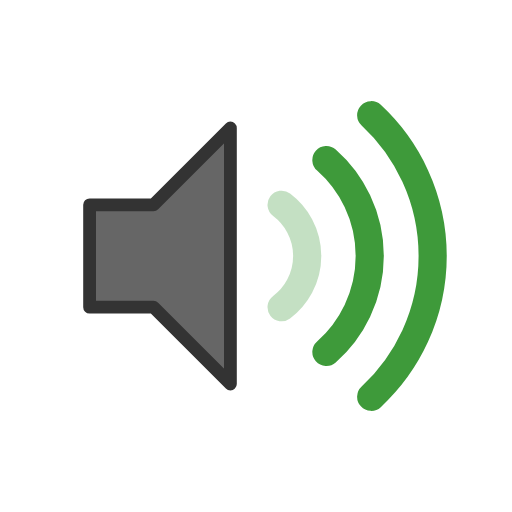
t = 0.00 s
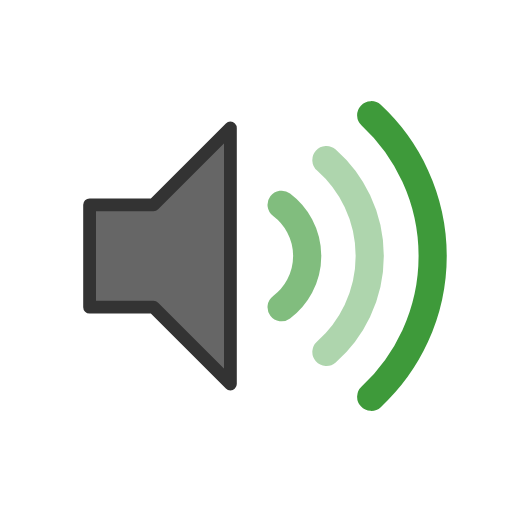
t = 0.30 s
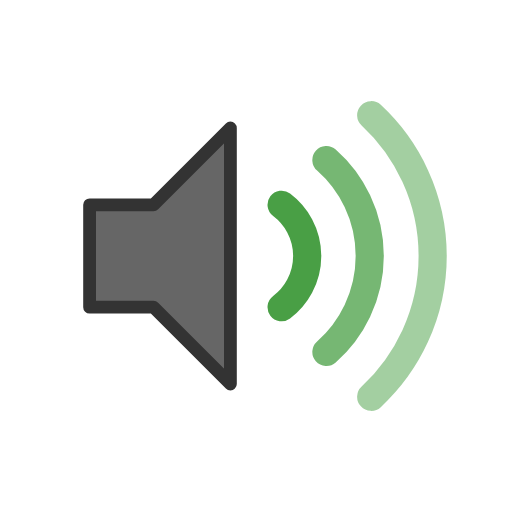
t = 0.55 s
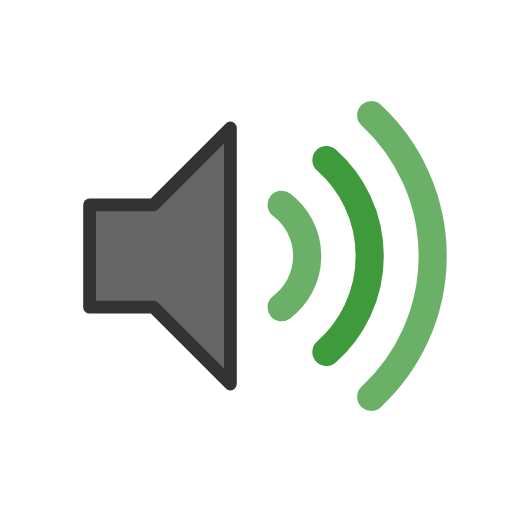
t = 0.80 s
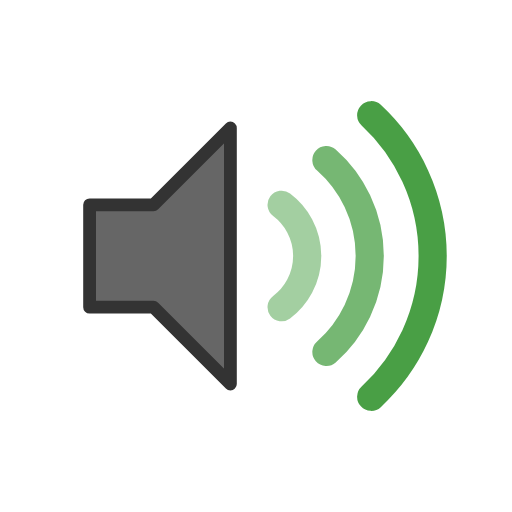
t = 1.05 s
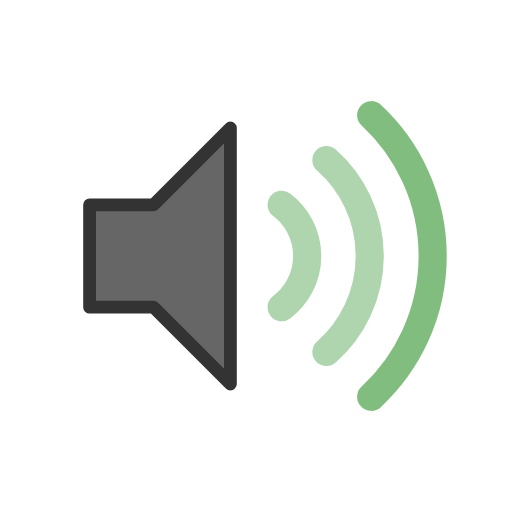
t = 1.30 s

The animated SVG that drew these frames (rendered in a browser with its animation timeline set to each time). Animation: 3 SMIL elements (animate=3); one cycle of 1.60 s, repeats indefinitely.

<svg xmlns="http://www.w3.org/2000/svg" width="40" height="40" viewBox="0 0 40 40">
  <!-- Betriebsart Normal, Lautsprecher -->
  <path d="M7,16 L12,16 L18,10 L18,30 L12,24 L7,24 Z" fill="#666666" stroke="#333333" stroke-width="1" stroke-linejoin="round"/><g fill="none" stroke="#3E9A3A" stroke-width="2.2" stroke-linecap="round"><path d="M22,16 A5,5 0 0 1 22,24"><animate attributeName="opacity" values="0.3;1;0.3" dur="1.2s" begin="0s" repeatCount="indefinite"/></path><path d="M25.5,12.5 A10,10 0 0 1 25.5,27.5"><animate attributeName="opacity" values="0.3;1;0.3" dur="1.2s" begin="0.2s" repeatCount="indefinite"/></path><path d="M29,9 A15,15 0 0 1 29,31"><animate attributeName="opacity" values="0.3;1;0.3" dur="1.2s" begin="0.4s" repeatCount="indefinite"/></path></g>
</svg>
